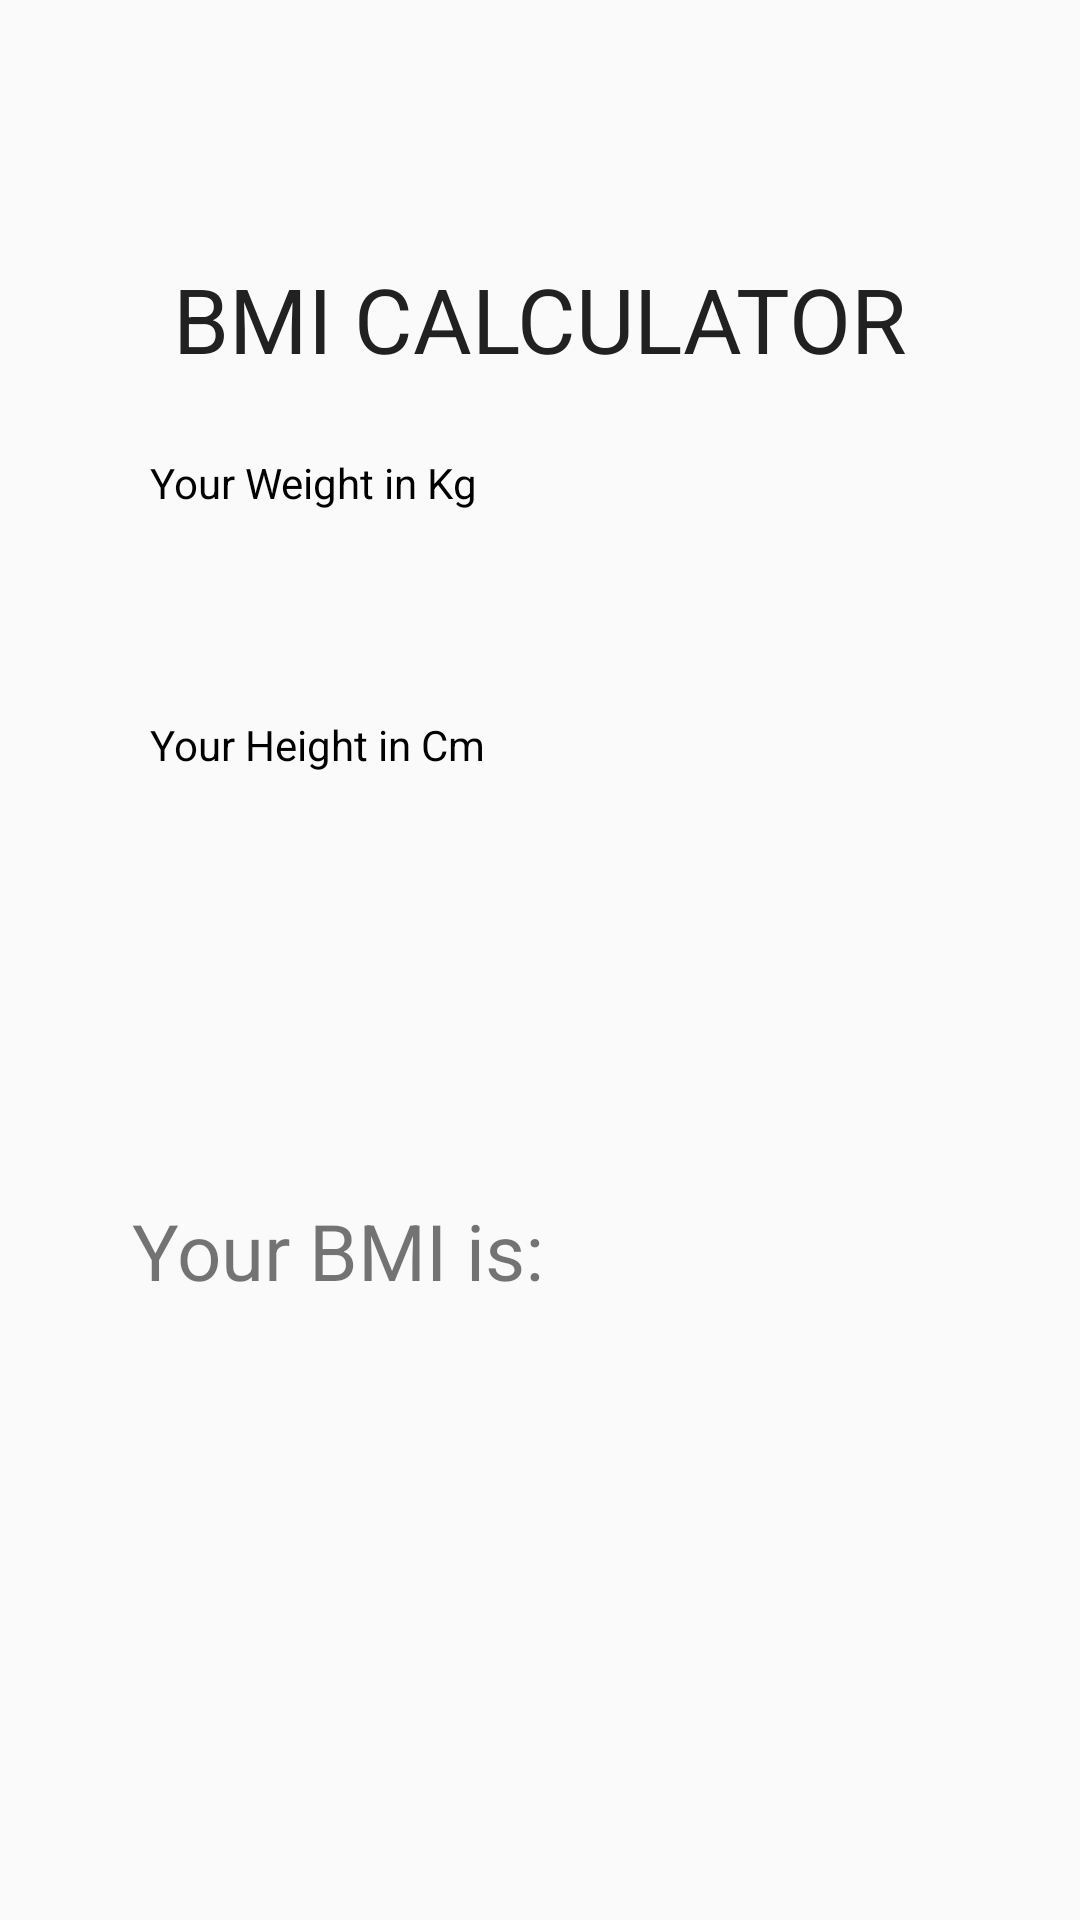

Reconstruct the res/layout file that produces this screen, plus the resources it refers to.
<!-- AndroidManifest.xml: application theme AppTheme -->
<!-- res/layout/bmi.xml -->
<?xml version="1.0" encoding="utf-8"?>
    <LinearLayout xmlns:android="http://schemas.android.com/apk/res/android"
        xmlns:app="http://schemas.android.com/apk/res-auto"
        xmlns:tools="http://schemas.android.com/tools"
        android:layout_width="match_parent"
        android:layout_height="match_parent"
        android:orientation="vertical"
        android:gravity="center"
        tools:context=".MainActivity">

        <TextView
            android:layout_width="wrap_content"
            android:layout_height="wrap_content"
            android:text="BMI Calculator"
            android:textAllCaps="true"
            android:textSize="30sp"
            android:layout_marginVertical="25dp"
            android:textColor="#212121"
            />
        <TextView
            android:layout_width="match_parent"
            android:layout_marginHorizontal="50dp"
            android:layout_height="wrap_content"
            android:text="Your Weight in Kg"
            android:textColor="#000"

            />
        <EditText
            android:id="@+id/weight"
            android:layout_width="match_parent"
            android:layout_height="wrap_content"
            android:layout_marginHorizontal="50dp"
            android:layout_marginVertical="10dp"
            android:paddingHorizontal="15dp"
            android:paddingVertical="12dp"
            android:inputType="numberDecimal"
            android:background="@drawable/edit_bg"
            />
        <TextView
            android:layout_width="match_parent"
            android:layout_marginHorizontal="50dp"
            android:layout_height="wrap_content"
            android:text="Your Height in Cm"
            android:textColor="#000"
            />
        <EditText
            android:id="@+id/height"
            android:layout_width="match_parent"
            android:layout_height="wrap_content"
            android:layout_marginHorizontal="50dp"
            android:layout_marginVertical="10dp"
            android:paddingHorizontal="15dp"
            android:paddingVertical="12dp"
            android:inputType="numberDecimal"
            android:background="@drawable/edit_bg"
            />

        <Button
            android:id="@+id/btn"
            android:layout_width="match_parent"
            android:layout_height="wrap_content"
            android:layout_marginHorizontal="50dp"
            android:text="Calculate"
            android:background="@drawable/button_bg"
            android:textColor="#fafafa"
            />

        <LinearLayout
            android:layout_width="match_parent"
            android:layout_height="wrap_content"
            android:orientation="horizontal">

            <TextView
                android:id="@+id/bmitxt"
                android:layout_width="15dp"
                android:layout_height="wrap_content"
                android:layout_marginLeft="40dp"
                android:layout_weight="2"
                android:text="Your BMI is:"
                android:textAlignment="center"
                android:textSize="26sp" />

            <TextView
                android:id="@+id/result"
                android:layout_width="0dp"
                android:layout_height="wrap_content"
                android:layout_below="@+id/result"
                android:layout_marginRight="45dp"
                android:text=""
                android:textSize="50sp"
                android:layout_weight="2"/>
        </LinearLayout>


        <TextView
            android:id="@+id/ans"
            android:layout_width="match_parent"
            android:layout_height="50dp"
            android:layout_marginHorizontal="50dp"
            android:layout_marginTop="20dp"
            android:text=""
            android:textSize="26sp" />

        <LinearLayout
            android:layout_width="match_parent"
            android:layout_height="wrap_content"
            android:orientation="horizontal"
            android:layout_marginTop="20dp">

            <Button
                android:id="@+id/btnUnderWt"
                android:layout_width="0dp"
                android:layout_height="wrap_content"
                android:background="@drawable/button_bg"
                android:text="Under Weight Diet"
                android:visibility="invisible"
                android:textColor="#fafafa"
                android:layout_marginLeft="40dp"
                android:layout_weight="1" />

            <Button
                android:id="@+id/btnOverWt"
                android:layout_width="0dp"
                android:layout_height="wrap_content"
                android:background="@drawable/button_bg"
                android:text="Over Weight Diet"
                android:visibility="invisible"
                android:textColor="#fafafa"
                android:layout_weight="1"
                android:layout_marginRight="40dp" />

        </LinearLayout>
    </LinearLayout>
<!-- resources referenced by this layout -->
<resources>
  <style name="AppTheme" parent="Theme.AppCompat.Light.DarkActionBar">
          
          <item name="colorPrimary">@color/colorPrimary</item>
          <item name="colorPrimaryDark">@color/colorPrimaryDark</item>
          <item name="colorAccent">@color/colorAccent</item>
      </style>
  <color name="colorPrimary">#6200EE</color>
  <color name="colorPrimaryDark">#3700B3</color>
  <color name="colorAccent">#03DAC5</color>
</resources>
